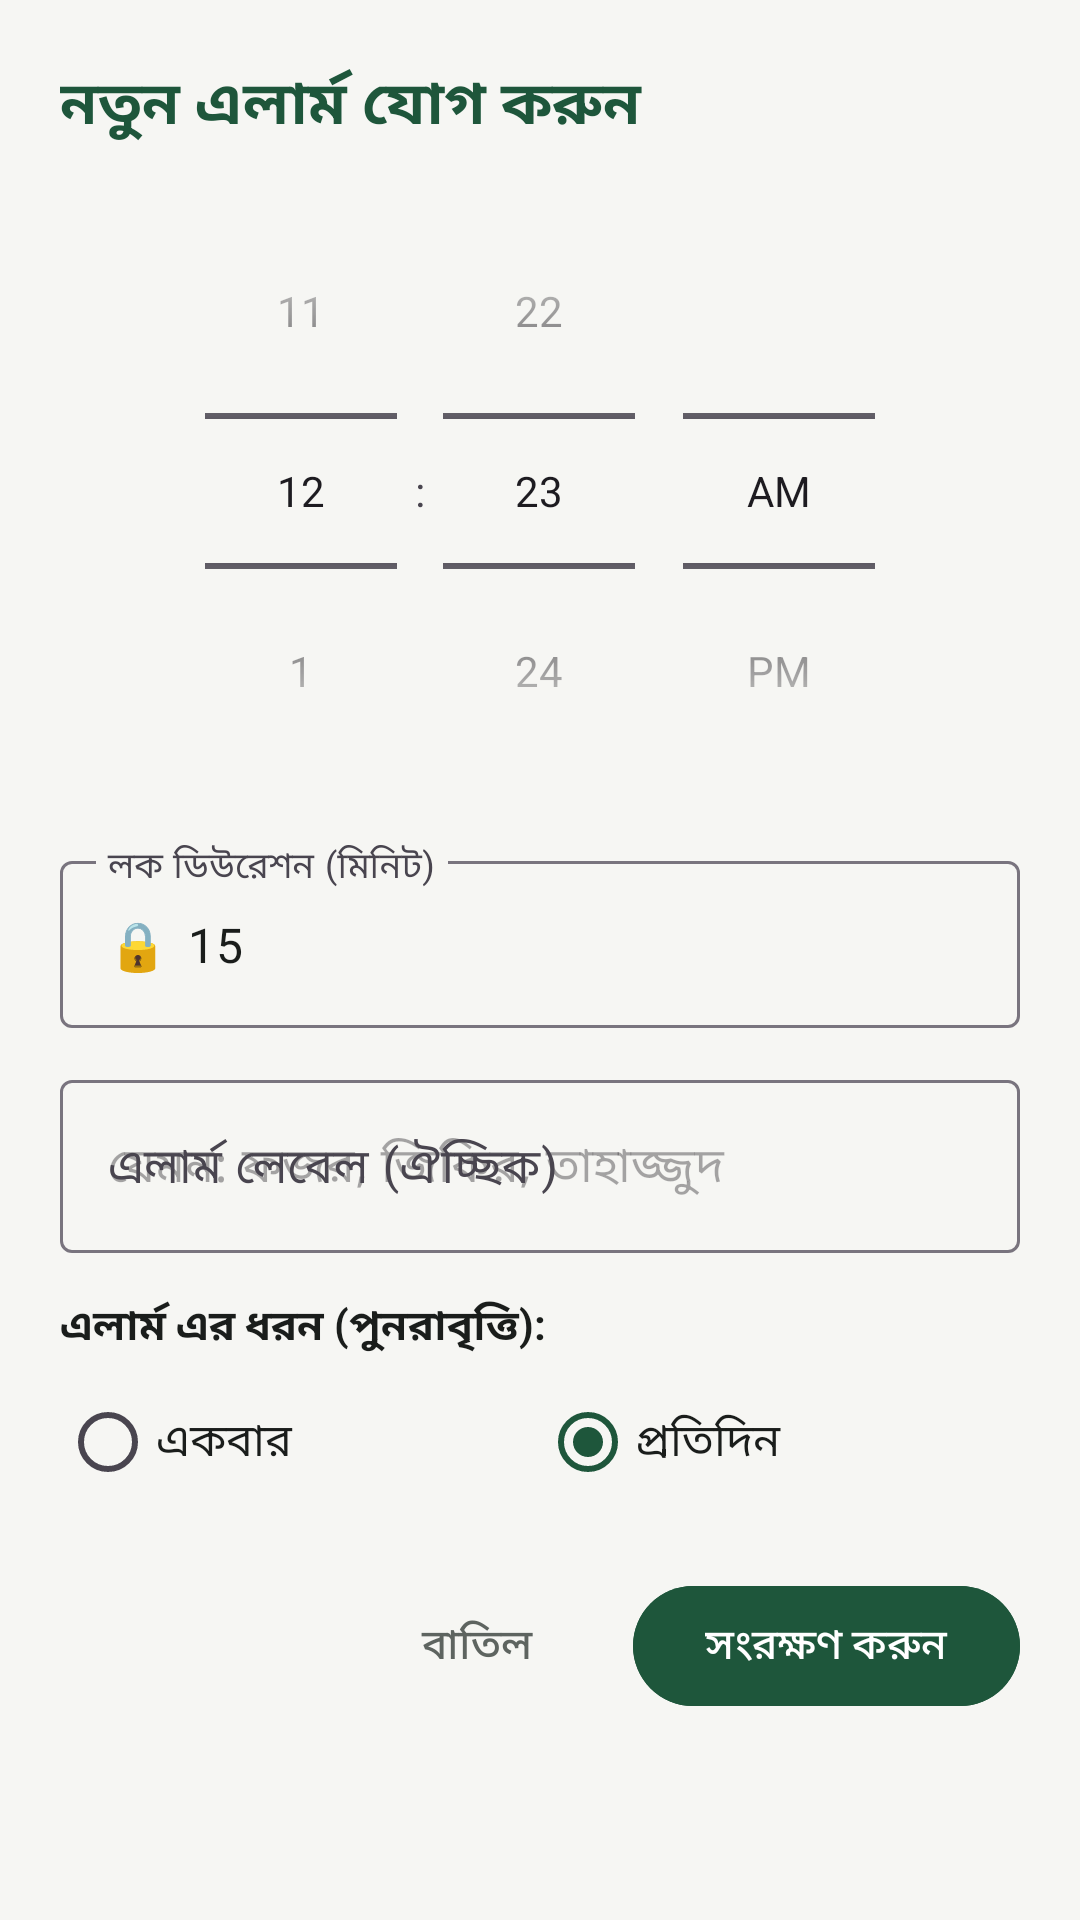

Android layout source for this screen:
<!-- AndroidManifest.xml: application theme Theme.IslamicAlarm -->
<!-- res/layout/dialog_add_alarm.xml -->
<?xml version="1.0" encoding="utf-8"?>
<ScrollView xmlns:android="http://schemas.android.com/apk/res/android"
    xmlns:app="http://schemas.android.com/apk/res-auto"
    android:layout_width="match_parent"
    android:layout_height="wrap_content">

    <LinearLayout
        android:layout_width="match_parent"
        android:layout_height="wrap_content"
        android:orientation="vertical"
        android:padding="20dp">

        <TextView
            android:id="@+id/tvDialogTitle"
            android:layout_width="match_parent"
            android:layout_height="wrap_content"
            android:text="@string/add_alarm"
            android:textColor="@color/secondary"
            android:textSize="20sp"
            android:textStyle="bold" />

        
        <TimePicker
            android:id="@+id/timePicker"
            android:layout_width="match_parent"
            android:layout_height="wrap_content"
            android:layout_marginTop="8dp"
            android:timePickerMode="spinner" />

        
        <com.google.android.material.textfield.TextInputLayout
            style="@style/Widget.Material3.TextInputLayout.OutlinedBox"
            android:layout_width="match_parent"
            android:layout_height="wrap_content"
            android:layout_marginTop="12dp"
            android:hint="@string/lock_duration"
            app:prefixText="🔒 ">

            <com.google.android.material.textfield.TextInputEditText
                android:id="@+id/etLockDuration"
                android:layout_width="match_parent"
                android:layout_height="wrap_content"
                android:inputType="number"
                android:maxLength="2"
                android:text="15" />

        </com.google.android.material.textfield.TextInputLayout>

        
        <com.google.android.material.textfield.TextInputLayout
            style="@style/Widget.Material3.TextInputLayout.OutlinedBox"
            android:layout_width="match_parent"
            android:layout_height="wrap_content"
            android:layout_marginTop="12dp"
            android:hint="@string/alarm_label">

            <com.google.android.material.textfield.TextInputEditText
                android:id="@+id/etAlarmLabel"
                android:layout_width="match_parent"
                android:layout_height="wrap_content"
                android:inputType="text"
                android:hint="@string/alarm_label_hint" />

        </com.google.android.material.textfield.TextInputLayout>


        
        <TextView
            android:layout_width="match_parent"
            android:layout_height="wrap_content"
            android:layout_marginTop="14dp"
            android:text="এলার্ম এর ধরন (পুনরাবৃত্তি):"
            android:textColor="@color/text_primary"
            android:textSize="14sp"
            android:textStyle="bold" />

        <RadioGroup
            android:id="@+id/rgRepeatMode"
            android:layout_width="match_parent"
            android:layout_height="wrap_content"
            android:layout_marginTop="4dp"
            android:orientation="horizontal">

            <RadioButton
                android:id="@+id/rbOnce"
                android:layout_width="0dp"
                android:layout_height="wrap_content"
                android:layout_weight="1"
                android:text="একবার"
                android:textColor="@color/text_primary"
                android:textSize="15sp" />

            <RadioButton
                android:id="@+id/rbDaily"
                android:layout_width="0dp"
                android:layout_height="wrap_content"
                android:layout_weight="1"
                android:checked="true"
                android:text="প্রতিদিন"
                android:textColor="@color/text_primary"
                android:textSize="15sp" />

        </RadioGroup>

        
        <LinearLayout
            android:layout_width="match_parent"
            android:layout_height="wrap_content"
            android:layout_marginTop="20dp"
            android:gravity="end"
            android:orientation="horizontal">

            <com.google.android.material.button.MaterialButton
                android:id="@+id/btnCancel"
                style="@style/Widget.Material3.Button.TextButton"
                android:layout_width="wrap_content"
                android:layout_height="wrap_content"
                android:text="@string/cancel"
                android:textColor="@color/text_secondary" />

            <com.google.android.material.button.MaterialButton
                android:id="@+id/btnSave"
                android:layout_width="wrap_content"
                android:layout_height="wrap_content"
                android:layout_marginStart="8dp"
                android:backgroundTint="@color/secondary"
                android:text="@string/save"
                android:textColor="@color/primary" />

        </LinearLayout>

    </LinearLayout>

</ScrollView>
<!-- resources referenced by this layout -->
<resources>
  <color name="primary">#FFFFFF</color>
  <color name="secondary">#1E563B</color>
  <color name="text_primary">#1A1D1B</color>
  <color name="text_secondary">#5E6460</color>
  <string name="add_alarm">নতুন এলার্ম যোগ করুন</string>
  <string name="alarm_label">এলার্ম লেবেল (ঐচ্ছিক)</string>
  <string name="alarm_label_hint">যেমন: ফজর, জিকির, তাহাজ্জুদ</string>
  <string name="cancel">বাতিল</string>
  <string name="lock_duration">লক ডিউরেশন (মিনিট)</string>
  <string name="save">সংরক্ষণ করুন</string>
  <style name="Theme.IslamicAlarm" parent="Theme.Material3.Light.NoActionBar">
          <item name="colorPrimary">@color/dua_primary</item>
          <item name="colorOnPrimary">@color/white</item>
          <item name="colorPrimaryDark">@color/primary_variant</item>
          <item name="colorSecondary">@color/secondary</item>
          <item name="colorOnSecondary">@color/white</item>
          <item name="colorSurface">@color/surface</item>
          <item name="colorOnSurface">@color/text_primary</item>
          <item name="android:colorBackground">@color/background</item>
          <item name="colorOnBackground">@color/text_primary</item>
          <item name="android:statusBarColor">@color/background</item>
          <item name="android:navigationBarColor">@color/background</item>
          <item name="android:windowLightStatusBar">true</item>
          <item name="android:windowLightNavigationBar">true</item>
          <item name="android:windowBackground">@color/background</item>
      </style>
  <color name="dua_primary">#1E563B</color>
  <color name="white">#FFFFFFFF</color>
  <color name="primary_variant">#143D29</color>
  <color name="surface">#FFFFFF</color>
  <color name="background">#F6F6F3</color>
</resources>
